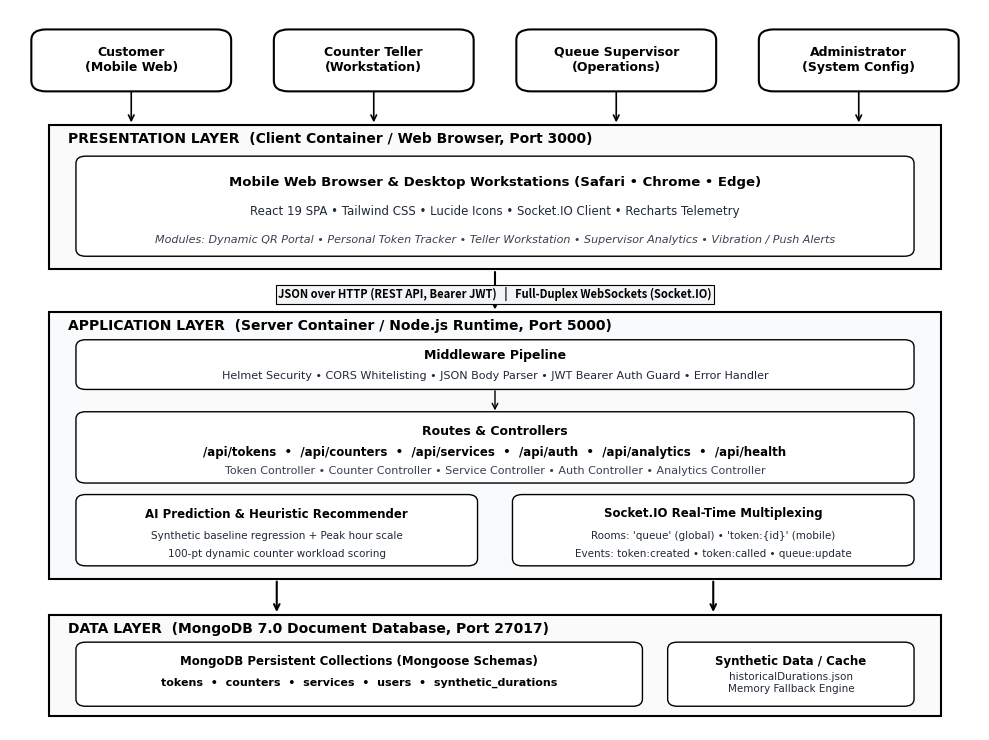
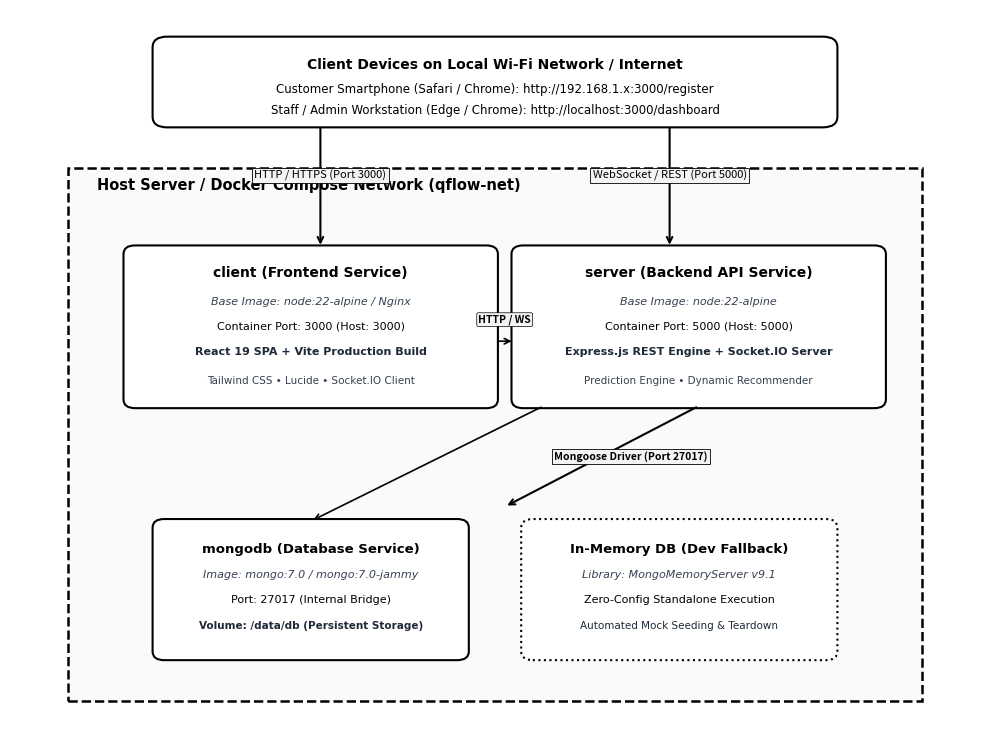

The matplotlib source for these figures, in order:
import matplotlib.pyplot as plt
import matplotlib.patches as patches
import os

def create_system_architecture():
    fig, ax = plt.subplots(figsize=(10, 7.5), dpi=300)
    ax.set_xlim(0, 100)
    ax.set_ylim(0, 100)
    ax.axis('off')

    font_family = 'DejaVu Sans'

    # 1. User Roles (Top Row)
    roles = [
        ("Customer\n(Mobile Web)", 12.5),
        ("Counter Teller\n(Workstation)", 37.5),
        ("Queue Supervisor\n(Operations)", 62.5),
        ("Administrator\n(System Config)", 87.5)
    ]
    for title, cx in roles:
        box = patches.FancyBboxPatch((cx - 10, 89), 20, 8, boxstyle="round,pad=0.3,rounding_size=1.5",
                                     facecolor="#FFFFFF", edgecolor="#000000", linewidth=1.5)
        ax.add_patch(box)
        ax.text(cx, 93, title, ha='center', va='center', fontsize=9, fontweight='bold', color="#000000", fontfamily=font_family)

    # Down arrows from users to presentation layer
    for _, cx in roles:
        ax.annotate('', xy=(cx, 84), xytext=(cx, 89),
                    arrowprops=dict(arrowstyle="->", color="#000000", lw=1.2))

    # 2. Presentation Layer
    pres_box = patches.Rectangle((4, 64), 92, 20, facecolor="#FAFAFA", edgecolor="#000000", linewidth=1.5)
    ax.add_patch(pres_box)
    ax.text(6, 81.5, "PRESENTATION LAYER  (Client Container / Web Browser, Port 3000)", fontsize=10, fontweight='bold', color="#000000", fontfamily=font_family)

    # Presentation inner box
    pres_inner = patches.FancyBboxPatch((7, 66), 86, 13.5, boxstyle="round,pad=0.2,rounding_size=1",
                                        facecolor="#FFFFFF", edgecolor="#000000", linewidth=1.0)
    ax.add_patch(pres_inner)
    ax.text(50, 76, "Mobile Web Browser & Desktop Workstations (Safari • Chrome • Edge)", ha='center', va='center', fontsize=9.5, fontweight='bold', color="#000000", fontfamily=font_family)
    ax.text(50, 72, "React 19 SPA • Tailwind CSS • Lucide Icons • Socket.IO Client • Recharts Telemetry", ha='center', va='center', fontsize=8.5, color="#1F2937", fontfamily=font_family)
    ax.text(50, 68, "Modules: Dynamic QR Portal • Personal Token Tracker • Teller Workstation • Supervisor Analytics • Vibration / Push Alerts", ha='center', va='center', fontsize=8, fontstyle='italic', color="#374151", fontfamily=font_family)

    # Arrow from Presentation to Application
    ax.annotate('', xy=(50, 58), xytext=(50, 64),
                arrowprops=dict(arrowstyle="->", color="#000000", lw=1.5))
    ax.text(50, 60.5, "JSON over HTTP (REST API, Bearer JWT)   |   Full-Duplex WebSockets (Socket.IO)",
            ha='center', va='center', fontsize=8, fontweight='bold', color="#000000",
            bbox=dict(boxstyle="square,pad=0.2", facecolor="#F3F4F6", edgecolor="#000000", lw=0.8))

    # 3. Application Layer
    app_box = patches.Rectangle((4, 21), 92, 37, facecolor="#F9FAFB", edgecolor="#000000", linewidth=1.5)
    ax.add_patch(app_box)
    ax.text(6, 55.5, "APPLICATION LAYER  (Server Container / Node.js Runtime, Port 5000)", fontsize=10, fontweight='bold', color="#000000", fontfamily=font_family)

    # Middleware box
    mw_box = patches.FancyBboxPatch((7, 47.5), 86, 6.5, boxstyle="round,pad=0.2,rounding_size=1",
                                    facecolor="#FFFFFF", edgecolor="#000000", linewidth=1)
    ax.add_patch(mw_box)
    ax.text(50, 52, "Middleware Pipeline", ha='center', va='center', fontsize=9, fontweight='bold', color="#000000", fontfamily=font_family)
    ax.text(50, 49.2, "Helmet Security • CORS Whitelisting • JSON Body Parser • JWT Bearer Auth Guard • Error Handler", ha='center', va='center', fontsize=8, color="#1F2937", fontfamily=font_family)

    # Arrow mw to routes
    ax.annotate('', xy=(50, 44), xytext=(50, 47.5),
                arrowprops=dict(arrowstyle="->", color="#000000", lw=1))

    # Routes & Controllers
    routes_box = patches.FancyBboxPatch((7, 34.5), 86, 9.5, boxstyle="round,pad=0.2,rounding_size=1",
                                        facecolor="#FFFFFF", edgecolor="#000000", linewidth=1)
    ax.add_patch(routes_box)
    ax.text(50, 41.5, "Routes & Controllers", ha='center', va='center', fontsize=9, fontweight='bold', color="#000000", fontfamily=font_family)
    ax.text(50, 38.5, "/api/tokens  •  /api/counters  •  /api/services  •  /api/auth  •  /api/analytics  •  /api/health", ha='center', va='center', fontsize=8.5, color="#000000", fontfamily='Courier New', fontweight='bold')
    ax.text(50, 36, "Token Controller • Counter Controller • Service Controller • Auth Controller • Analytics Controller", ha='center', va='center', fontsize=8, color="#374151", fontfamily=font_family)

    # Sub-engines in Application Layer
    ai_box = patches.FancyBboxPatch((7, 23), 41, 9.5, boxstyle="round,pad=0.2,rounding_size=1",
                                    facecolor="#FFFFFF", edgecolor="#000000", linewidth=1)
    ax.add_patch(ai_box)
    ax.text(27.5, 30, "AI Prediction & Heuristic Recommender", ha='center', va='center', fontsize=8.5, fontweight='bold', color="#000000", fontfamily=font_family)
    ax.text(27.5, 27, "Synthetic baseline regression + Peak hour scale", ha='center', va='center', fontsize=7.5, color="#1F2937", fontfamily=font_family)
    ax.text(27.5, 24.5, "100-pt dynamic counter workload scoring", ha='center', va='center', fontsize=7.5, color="#1F2937", fontfamily=font_family)

    sock_box = patches.FancyBboxPatch((52, 23), 41, 9.5, boxstyle="round,pad=0.2,rounding_size=1",
                                      facecolor="#FFFFFF", edgecolor="#000000", linewidth=1)
    ax.add_patch(sock_box)
    ax.text(72.5, 30, "Socket.IO Real-Time Multiplexing", ha='center', va='center', fontsize=8.5, fontweight='bold', color="#000000", fontfamily=font_family)
    ax.text(72.5, 27, "Rooms: 'queue' (global) • 'token:{id}' (mobile)", ha='center', va='center', fontsize=7.5, color="#1F2937", fontfamily=font_family)
    ax.text(72.5, 24.5, "Events: token:created • token:called • queue:update", ha='center', va='center', fontsize=7.5, color="#1F2937", fontfamily=font_family)

    # Arrow from App Layer to Data Layer
    ax.annotate('', xy=(27.5, 16), xytext=(27.5, 21),
                arrowprops=dict(arrowstyle="->", color="#000000", lw=1.5))
    ax.annotate('', xy=(72.5, 16), xytext=(72.5, 21),
                arrowprops=dict(arrowstyle="->", color="#000000", lw=1.5))

    # 4. Data Layer
    data_box = patches.Rectangle((4, 2), 92, 14, facecolor="#FAFAFA", edgecolor="#000000", linewidth=1.5)
    ax.add_patch(data_box)
    ax.text(6, 13.5, "DATA LAYER  (MongoDB 7.0 Document Database, Port 27017)", fontsize=10, fontweight='bold', color="#000000", fontfamily=font_family)

    col_box = patches.FancyBboxPatch((7, 3.5), 58, 8.5, boxstyle="round,pad=0.2,rounding_size=1",
                                     facecolor="#FFFFFF", edgecolor="#000000", linewidth=1)
    ax.add_patch(col_box)
    ax.text(36, 9.5, "MongoDB Persistent Collections (Mongoose Schemas)", ha='center', va='center', fontsize=8.5, fontweight='bold', color="#000000", fontfamily=font_family)
    ax.text(36, 6.5, "tokens  •  counters  •  services  •  users  •  synthetic_durations", ha='center', va='center', fontsize=8, color="#000000", fontfamily='Courier New', fontweight='bold')

    seed_box = patches.FancyBboxPatch((68, 3.5), 25, 8.5, boxstyle="round,pad=0.2,rounding_size=1",
                                      facecolor="#FFFFFF", edgecolor="#000000", linewidth=1)
    ax.add_patch(seed_box)
    ax.text(80.5, 9.5, "Synthetic Data / Cache", ha='center', va='center', fontsize=8.5, fontweight='bold', color="#000000", fontfamily=font_family)
    ax.text(80.5, 6.5, "historicalDurations.json\nMemory Fallback Engine", ha='center', va='center', fontsize=7.5, color="#1F2937", fontfamily=font_family)

    plt.tight_layout()
    out_path = r'c:\Projects\QFlow\presentation_images\fig_4_1_architecture.png'
    plt.savefig(out_path, dpi=300, bbox_inches='tight')
    plt.close()
    print(f"Generated B&W {out_path}")

def create_deployment_architecture():
    fig, ax = plt.subplots(figsize=(10, 7.5), dpi=300)
    ax.set_xlim(0, 100)
    ax.set_ylim(0, 100)
    ax.axis('off')

    font_family = 'DejaVu Sans'

    # 1. Top Client Devices
    top_box = patches.FancyBboxPatch((15, 84), 70, 12, boxstyle="round,pad=0.3,rounding_size=1.5",
                                     facecolor="#FFFFFF", edgecolor="#000000", linewidth=1.5)
    ax.add_patch(top_box)
    ax.text(50, 92.5, "Client Devices on Local Wi-Fi Network / Internet", ha='center', va='center', fontsize=10, fontweight='bold', color="#000000", fontfamily=font_family)
    ax.text(50, 89, "Customer Smartphone (Safari / Chrome): http://192.168.1.x:3000/register", ha='center', va='center', fontsize=8.5, color="#000000", fontfamily='Courier New')
    ax.text(50, 86, "Staff / Admin Workstation (Edge / Chrome): http://localhost:3000/dashboard", ha='center', va='center', fontsize=8.5, color="#000000", fontfamily='Courier New')

    # Big Host Machine Container
    host_box = patches.Rectangle((6, 4), 88, 74, facecolor="#FAFAFA", edgecolor="#000000", linewidth=1.8, linestyle='--')
    ax.add_patch(host_box)
    ax.text(9, 75, "Host Server / Docker Compose Network (qflow-net)", fontsize=10.5, fontweight='bold', color="#000000", fontfamily=font_family)

    # Arrows from client to containers
    ax.annotate('', xy=(32, 67), xytext=(32, 84),
                arrowprops=dict(arrowstyle="->", color="#000000", lw=1.5))
    ax.text(32, 77, "HTTP / HTTPS (Port 3000)", ha='center', va='center', fontsize=8, color="#000000",
            bbox=dict(boxstyle="square,pad=0.2", facecolor="#F3F4F6", edgecolor="#000000", lw=0.6))

    ax.annotate('', xy=(68, 67), xytext=(68, 84),
                arrowprops=dict(arrowstyle="->", color="#000000", lw=1.5))
    ax.text(68, 77, "WebSocket / REST (Port 5000)", ha='center', va='center', fontsize=8, color="#000000",
            bbox=dict(boxstyle="square,pad=0.2", facecolor="#F3F4F6", edgecolor="#000000", lw=0.6))

    # 2. Client Container Box
    client_box = patches.FancyBboxPatch((12, 45), 38, 22, boxstyle="round,pad=0.3,rounding_size=1.2",
                                        facecolor="#FFFFFF", edgecolor="#000000", linewidth=1.5)
    ax.add_patch(client_box)
    ax.text(31, 63.5, "client (Frontend Service)", ha='center', va='center', fontsize=10, fontweight='bold', color="#000000", fontfamily=font_family)
    ax.text(31, 59.5, "Base Image: node:22-alpine / Nginx", ha='center', va='center', fontsize=8, fontstyle='italic', color="#374151", fontfamily=font_family)
    ax.text(31, 56, "Container Port: 3000 (Host: 3000)", ha='center', va='center', fontsize=8, color="#000000", fontfamily=font_family)
    ax.text(31, 52.5, "React 19 SPA + Vite Production Build", ha='center', va='center', fontsize=8, fontweight='bold', color="#1F2937", fontfamily=font_family)
    ax.text(31, 48.5, "Tailwind CSS • Lucide • Socket.IO Client", ha='center', va='center', fontsize=7.5, color="#374151", fontfamily=font_family)

    # 3. Server Container Box
    server_box = patches.FancyBboxPatch((52, 45), 38, 22, boxstyle="round,pad=0.3,rounding_size=1.2",
                                        facecolor="#FFFFFF", edgecolor="#000000", linewidth=1.5)
    ax.add_patch(server_box)
    ax.text(71, 63.5, "server (Backend API Service)", ha='center', va='center', fontsize=10, fontweight='bold', color="#000000", fontfamily=font_family)
    ax.text(71, 59.5, "Base Image: node:22-alpine", ha='center', va='center', fontsize=8, fontstyle='italic', color="#374151", fontfamily=font_family)
    ax.text(71, 56, "Container Port: 5000 (Host: 5000)", ha='center', va='center', fontsize=8, color="#000000", fontfamily=font_family)
    ax.text(71, 52.5, "Express.js REST Engine + Socket.IO Server", ha='center', va='center', fontsize=8, fontweight='bold', color="#1F2937", fontfamily=font_family)
    ax.text(71, 48.5, "Prediction Engine • Dynamic Recommender", ha='center', va='center', fontsize=7.5, color="#374151", fontfamily=font_family)

    # Horizontal communication between Client and Server
    ax.annotate('', xy=(52, 54), xytext=(50, 54),
                arrowprops=dict(arrowstyle="->", color="#000000", lw=1.2))
    ax.text(51, 57, "HTTP / WS", ha='center', va='center', fontsize=7.5, fontweight='bold', color="#000000",
            bbox=dict(boxstyle="round,pad=0.15", facecolor="#F3F4F6", edgecolor="#000000", lw=0.5))

    # Arrow down from server to database
    ax.annotate('', xy=(51, 31), xytext=(71, 45),
                arrowprops=dict(arrowstyle="->", color="#000000", lw=1.5))
    ax.text(64, 38, "Mongoose Driver (Port 27017)", ha='center', va='center', fontsize=7.5, fontweight='bold', color="#000000",
            bbox=dict(boxstyle="square,pad=0.2", facecolor="#F3F4F6", edgecolor="#000000", lw=0.6))

    # 4. Database Services (Bottom Row)
    db_box1 = patches.FancyBboxPatch((15, 10), 32, 19, boxstyle="round,pad=0.3,rounding_size=1.2",
                                     facecolor="#FFFFFF", edgecolor="#000000", linewidth=1.5)
    ax.add_patch(db_box1)
    ax.text(31, 25, "mongodb (Database Service)", ha='center', va='center', fontsize=9.5, fontweight='bold', color="#000000", fontfamily=font_family)
    ax.text(31, 21.5, "Image: mongo:7.0 / mongo:7.0-jammy", ha='center', va='center', fontsize=8, fontstyle='italic', color="#374151", fontfamily=font_family)
    ax.text(31, 18, "Port: 27017 (Internal Bridge)", ha='center', va='center', fontsize=8, color="#000000", fontfamily=font_family)
    ax.text(31, 14.5, "Volume: /data/db (Persistent Storage)", ha='center', va='center', fontsize=7.5, fontweight='bold', color="#1F2937", fontfamily=font_family)

    db_box2 = patches.FancyBboxPatch((53, 10), 32, 19, boxstyle="round,pad=0.3,rounding_size=1.2",
                                     facecolor="#FFFFFF", edgecolor="#000000", linewidth=1.5, linestyle=':')
    ax.add_patch(db_box2)
    ax.text(69, 25, "In-Memory DB (Dev Fallback)", ha='center', va='center', fontsize=9.5, fontweight='bold', color="#000000", fontfamily=font_family)
    ax.text(69, 21.5, "Library: MongoMemoryServer v9.1", ha='center', va='center', fontsize=8, fontstyle='italic', color="#374151", fontfamily=font_family)
    ax.text(69, 18, "Zero-Config Standalone Execution", ha='center', va='center', fontsize=8, color="#000000", fontfamily=font_family)
    ax.text(69, 14.5, "Automated Mock Seeding & Teardown", ha='center', va='center', fontsize=7.5, color="#1F2937", fontfamily=font_family)

    ax.annotate('', xy=(31, 29), xytext=(55, 45),
                arrowprops=dict(arrowstyle="->", color="#000000", lw=1.2))

    plt.tight_layout()
    out_path = r'c:\Projects\QFlow\presentation_images\fig_4_2_deployment.png'
    plt.savefig(out_path, dpi=300, bbox_inches='tight')
    plt.close()
    print(f"Generated B&W {out_path}")

if __name__ == '__main__':
    create_system_architecture()
    create_deployment_architecture()
